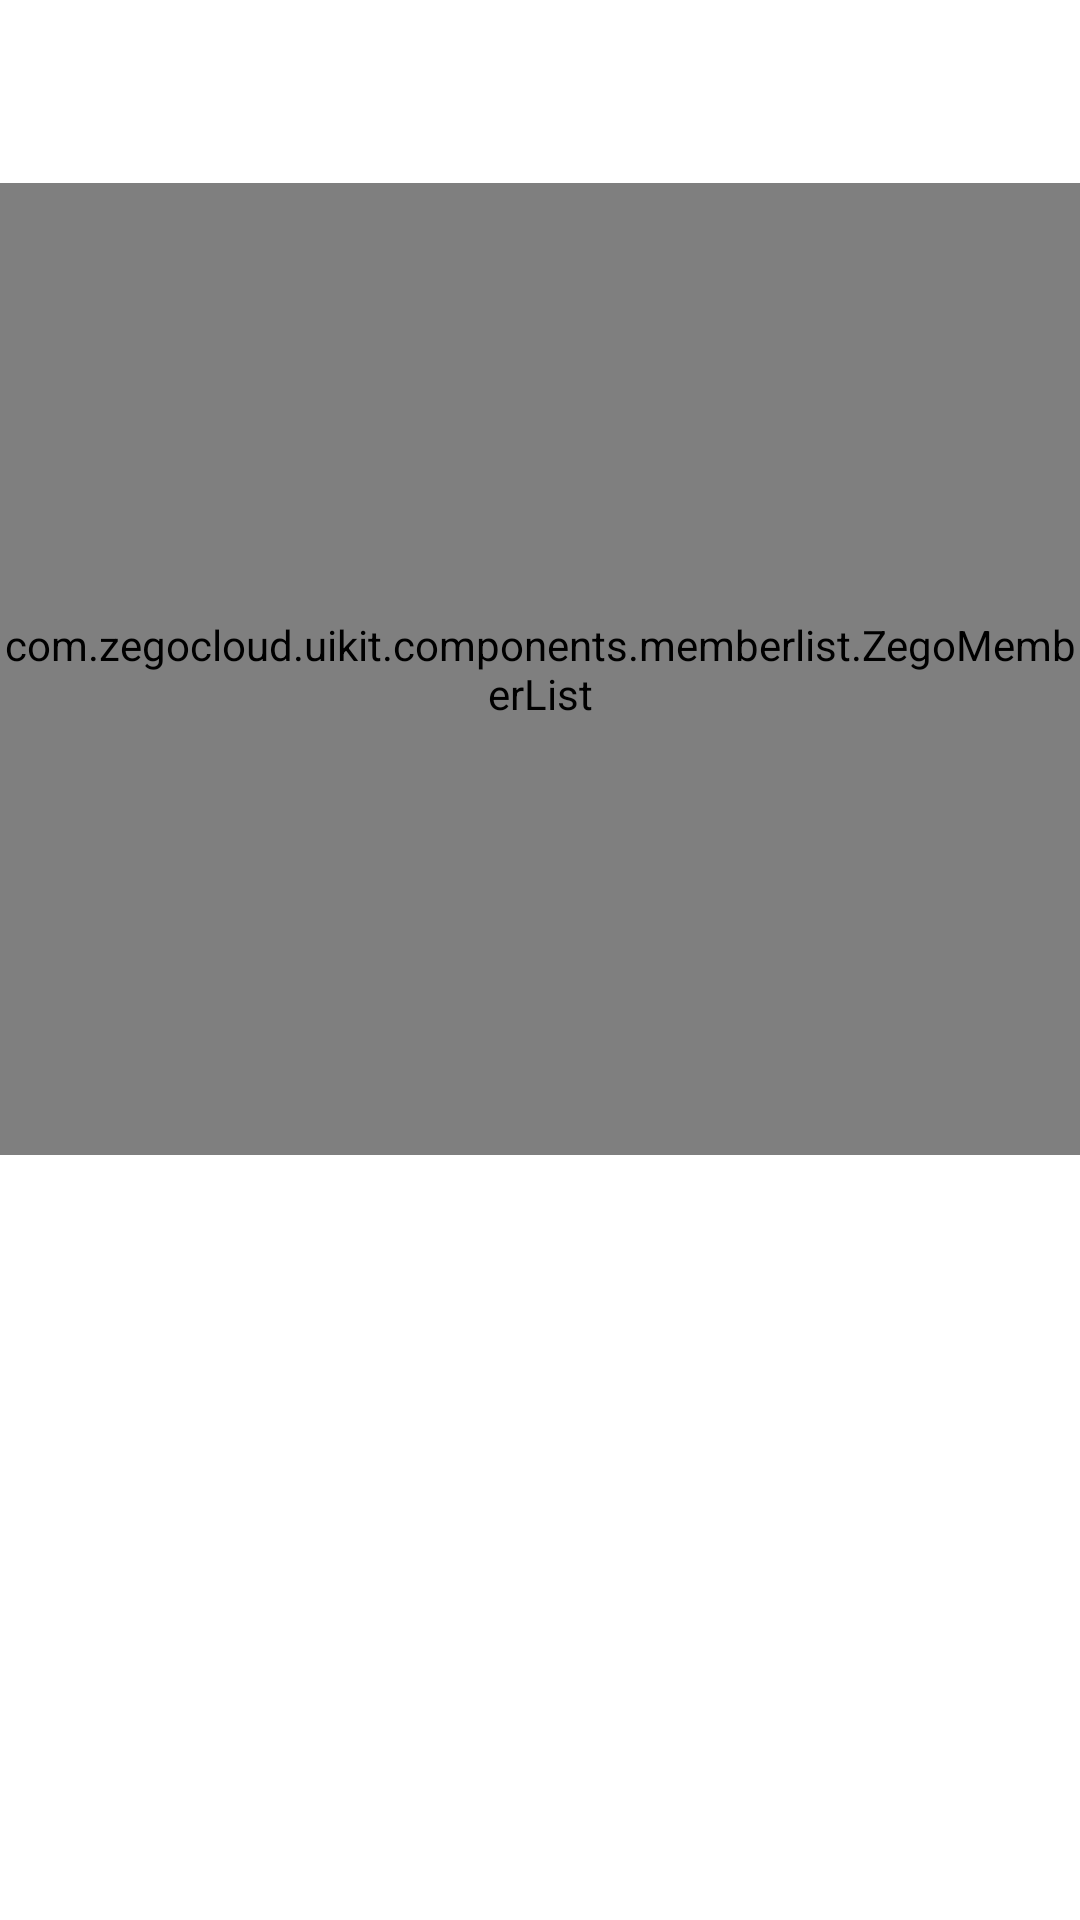

This screen was rendered from an Android layout file. Write that file and the resources it references.
<!-- AndroidManifest.xml: fallback theme Theme.MaterialComponents.DayNight.NoActionBar -->
<!-- res/layout/layout_memberlist.xml -->
<?xml version="1.0" encoding="utf-8"?>
<androidx.coordinatorlayout.widget.CoordinatorLayout xmlns:android="http://schemas.android.com/apk/res/android"
    xmlns:app="http://schemas.android.com/apk/res-auto"
    android:layout_width="match_parent"
    android:layout_height="wrap_content">

    <androidx.constraintlayout.widget.ConstraintLayout
        android:id="@+id/live_member_list_layout"
        android:layout_width="match_parent"
        android:layout_height="385dp"
        android:background="@drawable/background_memberlist">

        <TextView
            android:id="@+id/live_member_list_title"
            android:layout_width="wrap_content"
            android:layout_height="43dp"
            android:layout_marginTop="15dp"
            android:gravity="center_vertical"
            android:paddingStart="16dp"
            android:text="@string/memberlist_title"
            android:textColor="@android:color/white"
            android:textSize="16sp"
            app:layout_constraintStart_toStartOf="parent"
            app:layout_constraintTop_toTopOf="parent" />

        <TextView
            android:id="@+id/live_member_list_title_separate"
            android:layout_width="wrap_content"
            android:layout_height="43dp"
            android:layout_marginTop="15dp"
            android:gravity="center_vertical"
            android:text=" · "
            android:textColor="@android:color/white"
            android:textSize="16sp"
            app:layout_constraintStart_toEndOf="@id/live_member_list_title"
            app:layout_constraintTop_toTopOf="parent" />

        <TextView
            android:id="@+id/live_member_list_list_count"
            android:layout_width="wrap_content"
            android:layout_height="43dp"
            android:layout_marginTop="15dp"
            android:gravity="center_vertical"
            android:textColor="@android:color/white"
            android:textSize="16sp"
            app:layout_constraintStart_toEndOf="@id/live_member_list_title_separate"
            app:layout_constraintTop_toTopOf="parent" />

        <com.zegocloud.uikit.components.memberlist.ZegoMemberList
            android:id="@+id/live_member_list"
            android:layout_width="match_parent"
            android:layout_height="0dp"
            android:layout_marginTop="3dp"
            app:layout_constraintBottom_toBottomOf="parent"
            app:layout_constraintTop_toBottomOf="@id/live_member_list_title" />
    </androidx.constraintlayout.widget.ConstraintLayout>
</androidx.coordinatorlayout.widget.CoordinatorLayout>
<!-- resources referenced by this layout -->
<resources>

</resources>
